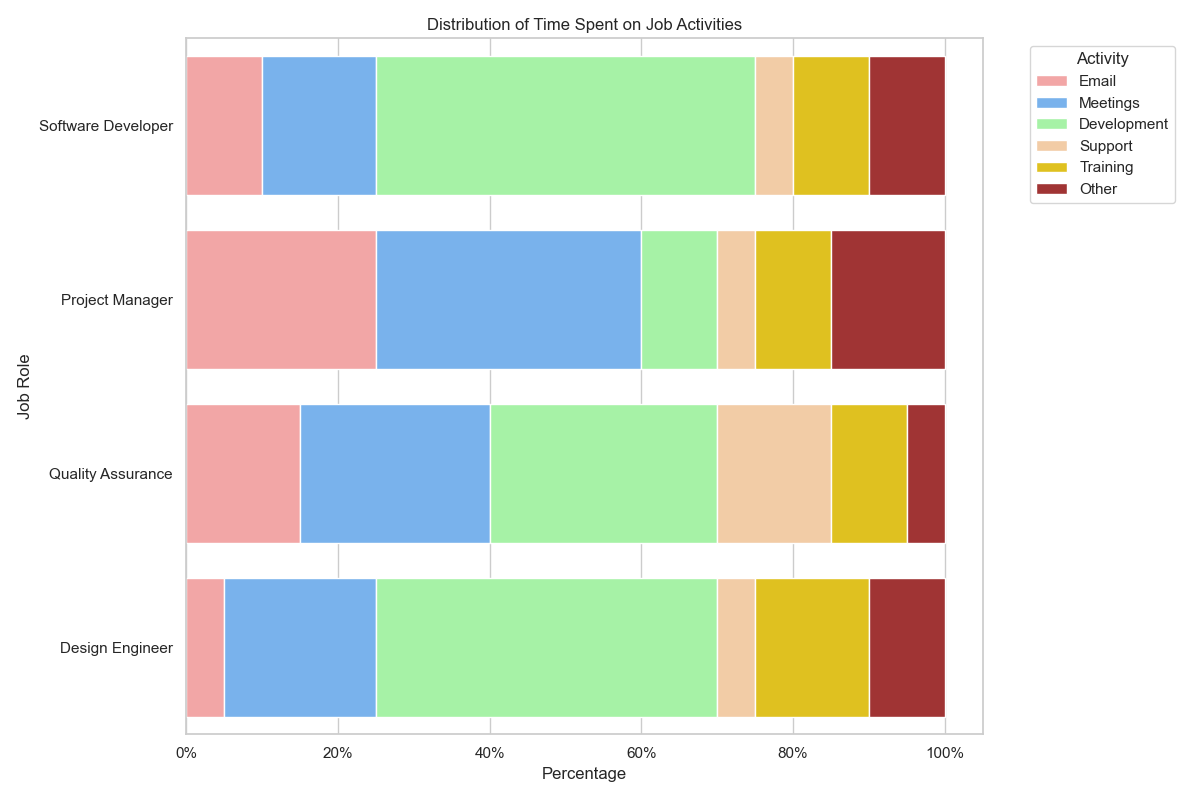

The file beside this chart, header and first rows:
Role, Email, Meetings, Development, Support, Training, Other
Software Developer, 10, 15, 50, 5, 10, 10
Project Manager, 25, 35, 10, 5, 10, 15
Quality Assurance, 15, 25, 30, 15, 10, 5
Design Engineer, 5, 20, 45, 5, 15, 10
